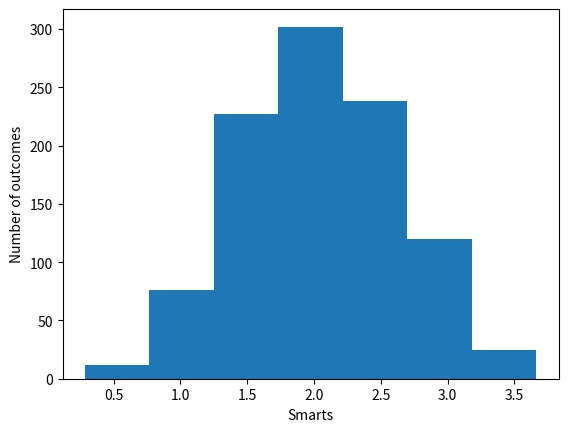

Reproduce this figure in Python.
import numpy as np
import matplotlib.pyplot as plt

u1 = np.random.uniform(0,1,1000)
u2 = np.random.uniform(0,1,1000)
u3 = np.random.uniform(0,1,1000)
u4 = np.random.uniform(0,1,1000)

x = u1 + u2 + u3 + u4
plt.hist(x,7)
plt.xlabel('Smarts')
plt.ylabel('Number of outcomes')
plt.show() 
